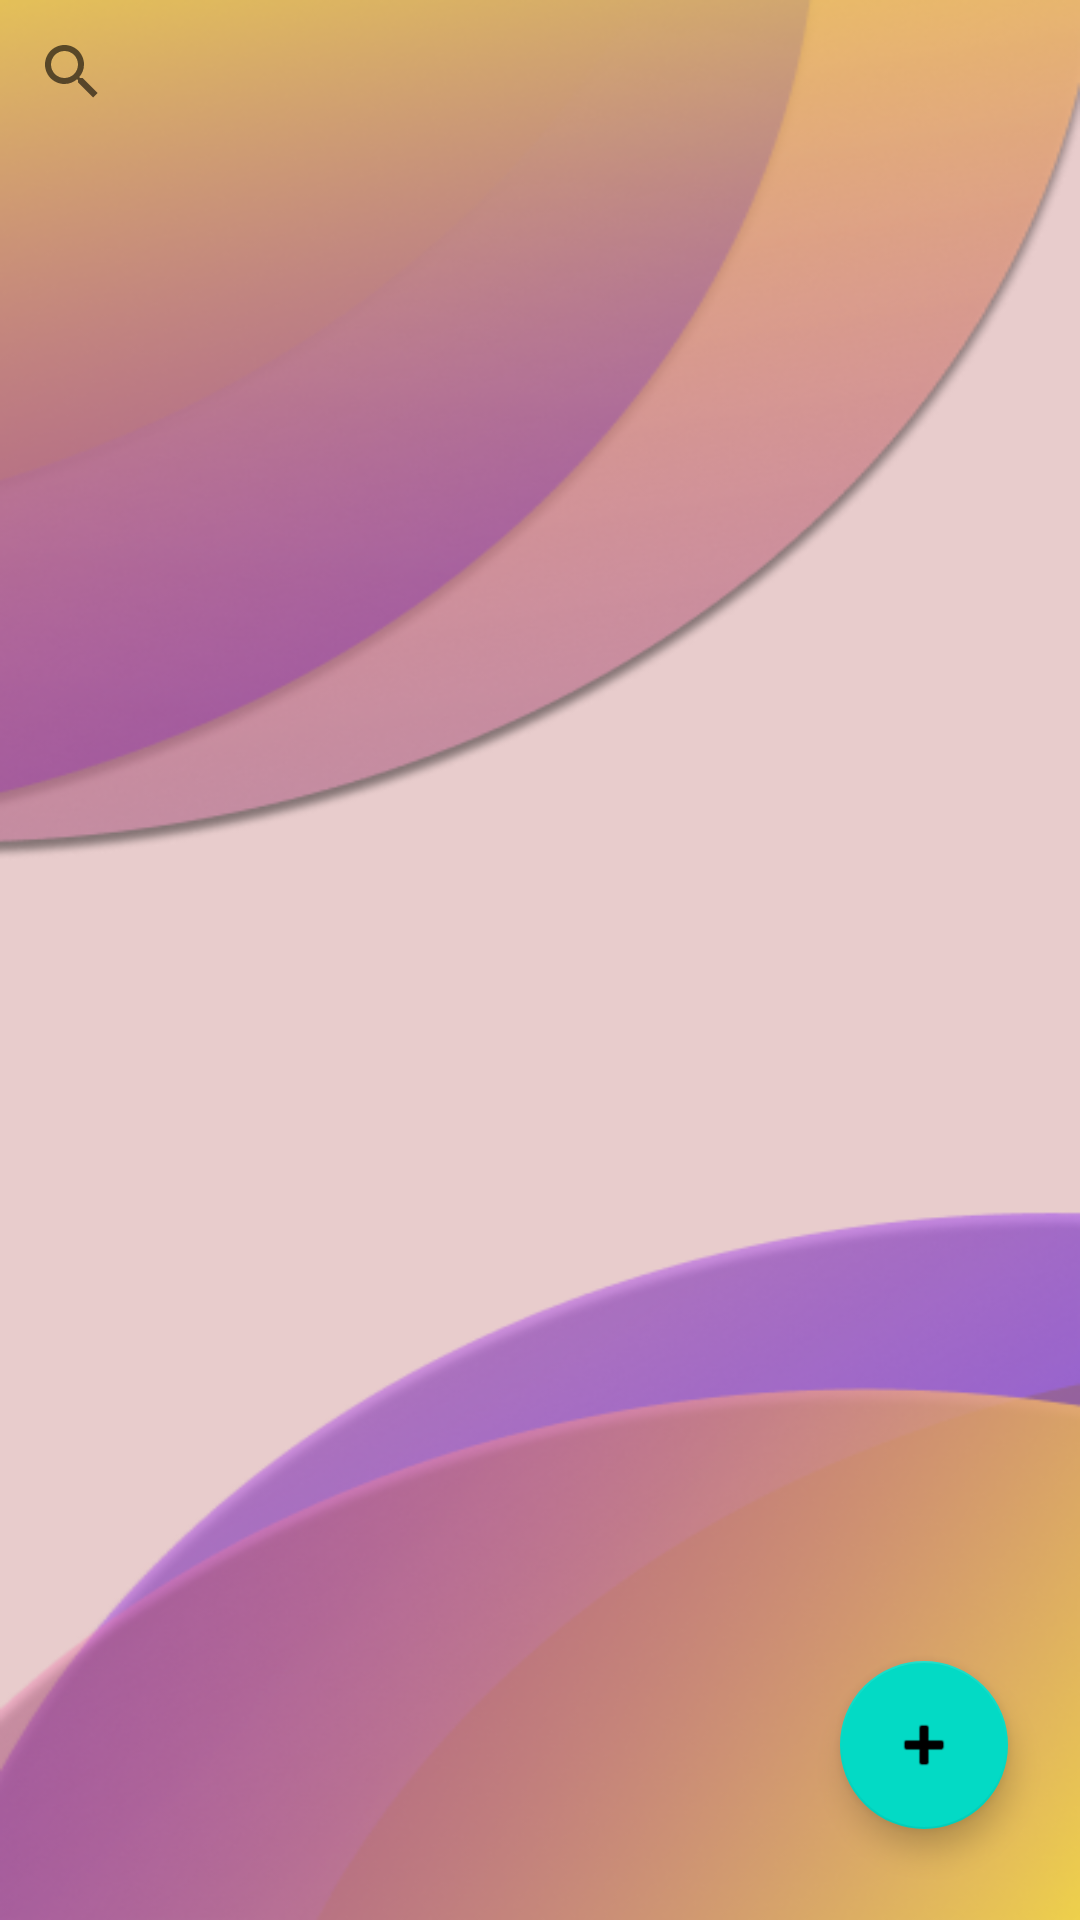

This screen was rendered from an Android layout file. Write that file and the resources it references.
<!-- AndroidManifest.xml: application theme Theme.Predulive -->
<!-- res/layout/activity_uploaded_courses.xml -->
<?xml version="1.0" encoding="utf-8"?>
<androidx.constraintlayout.widget.ConstraintLayout xmlns:android="http://schemas.android.com/apk/res/android"
    xmlns:app="http://schemas.android.com/apk/res-auto"
    xmlns:tools="http://schemas.android.com/tools"
    android:layout_width="match_parent"
    android:layout_height="match_parent"
    android:background="@drawable/bgm"
    tools:context=".dashboard.uploadedCourses.UploadedCoursesActivity">

    <androidx.appcompat.widget.SearchView
        android:id="@+id/coursesSearchView"
        android:layout_width="match_parent"
        android:layout_height="wrap_content"
        app:layout_constraintTop_toTopOf="parent"
        app:layout_constraintLeft_toLeftOf="parent"
        app:layout_constraintRight_toRightOf="parent"/>

    <androidx.recyclerview.widget.RecyclerView
        android:id="@+id/recview"
        android:layout_width="match_parent"
        android:layout_height="0dp"
        android:layout_marginStart="1dp"
        android:layout_marginTop="1dp"
        android:layout_marginEnd="1dp"
        android:layout_marginBottom="1dp"
        app:layout_constraintTop_toBottomOf="@id/coursesSearchView"
        app:layout_constraintBottom_toBottomOf="parent"
        app:layout_constraintEnd_toEndOf="parent"
        app:layout_constraintStart_toStartOf="parent"/>

    <com.google.android.material.floatingactionbutton.FloatingActionButton
        android:id="@+id/floatingActionButton"
        android:layout_width="wrap_content"
        android:layout_height="wrap_content"
        android:clickable="true"
        app:layout_constraintBottom_toBottomOf="parent"
        app:layout_constraintEnd_toEndOf="parent"
        app:layout_constraintHorizontal_bias="0.921"
        app:layout_constraintStart_toStartOf="parent"
        app:layout_constraintTop_toTopOf="parent"
        app:layout_constraintVertical_bias="0.948"
        app:srcCompat="@android:drawable/ic_input_add" />


</androidx.constraintlayout.widget.ConstraintLayout>
<!-- resources referenced by this layout -->
<resources>
  <!-- drawable bgm: png bitmap (drawable-v24, 164792 bytes) -->
  <style name="Theme.Predulive" parent="Theme.MaterialComponents.DayNight.NoActionBar">
          
          <item name="colorPrimary">@color/purple_500</item>
          <item name="colorPrimaryVariant">@color/purple_700</item>
          <item name="colorOnPrimary">@color/white</item>
          
          <item name="colorSecondary">@color/teal_200</item>
          <item name="colorSecondaryVariant">@color/teal_700</item>
          <item name="colorOnSecondary">@color/black</item>
          
          <item name="android:statusBarColor" tools:targetApi="l">?attr/colorPrimaryVariant</item>
          
      </style>
  <color name="purple_500">#FF6200EE</color>
  <color name="purple_700">#FF3700B3</color>
  <color name="white">#FFFFFFFF</color>
  <color name="teal_200">#FF03DAC5</color>
  <color name="teal_700">#FF018786</color>
  <color name="black">#FF000000</color>
</resources>
